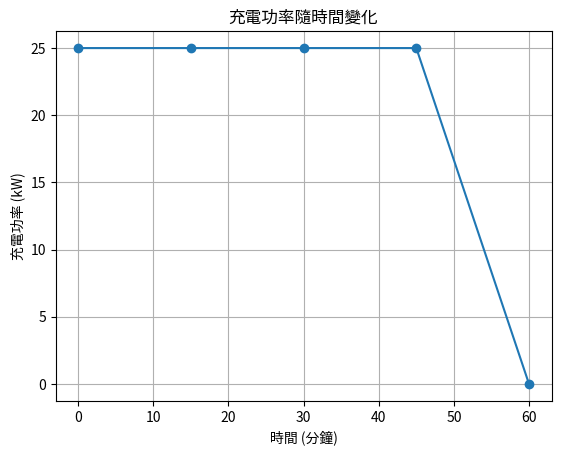

This figure's Python source:
import matplotlib.pyplot as plt

# 設置時間和充電功率的列表
time = [0, 15, 30, 45, 60]
charging_power = [25, 25, 25, 25, 0]  # 最後一個時間點為 0，表示充滿

# 繪製折線圖
plt.plot(time, charging_power, marker='o')

# 添加標籤和標題
plt.xlabel('時間 (分鐘)')
plt.ylabel('充電功率 (kW)')
plt.title('充電功率隨時間變化')

# 顯示圖表
plt.grid(True)
plt.show()
